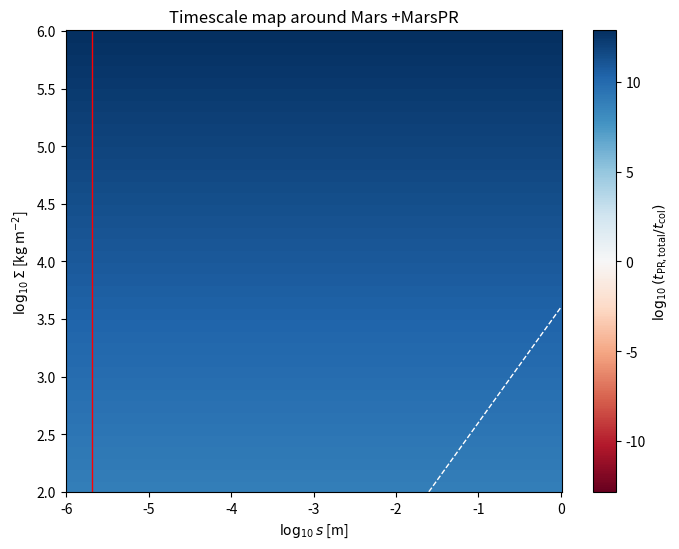

Write the Python code that produced this figure.
#!/usr/bin/env python
"""
Static τ–β–timescale map around Mars (giant-impact epoch)

参照式
  • Burns et al. (1979)  …… β⊙
  • Hyodo et al. (2018) …β_Mars, 衝突ディスク
  • Wyatt (2005)        …… τ, t_col
"""

import argparse
import os
import numpy as np
import pandas as pd
import matplotlib.pyplot as plt
from matplotlib import colors

# ── physical constants ─────────────────────────
G = 6.67430e-11       # m^3 kg^-1 s^-2
c = 2.99792458e8      # m s^-1
sigma_SB = 5.670374419e-8  # W m^-2 K^-4
AU = 1.496e11         # m

# ── Mars / Sun parameters ──────────────────────
M_MARS = 6.4171e23    # kg
R_MARS = 3.3895e6     # m
M_SUN = 1.9885e30     # kg
A_MARS = 1.52 * AU    # orbital radius of Mars [m]

SECONDS_PER_YEAR = 365.25 * 24 * 3600  # s


def beta_sun(s, rho):
    """Solar radiation pressure parameter β⊙.

    Parameters
    ----------
    s : ndarray
        Particle radius [m].
    rho : float
        Particle density [kg m^-3].

    Returns
    -------
    ndarray
        β⊙ (dimensionless).
    """
    # 出典: Burns+79 Eq.(1)
    return 5.7e-4 / (rho * s)


def beta_sun_to_mars(s, rho, r_disk):
    """Convert β⊙ to the Mars gravity field.

    Parameters
    ----------
    s : ndarray
        Particle radius [m].
    rho : float
        Particle density [kg m^-3].
    r_disk : float
        Disk radius from Mars [m].

    Returns
    -------
    ndarray
        β⊙ relative to Mars (dimensionless).
    """
    # 出典: Burns+79 Eq.(1)
    return beta_sun(s, rho) * (M_SUN / M_MARS) * (r_disk / A_MARS) ** 2


def beta_mars(s, rho, T_mars, Q_pr=1.0):
    """Radiation pressure parameter β_Mars.

    Parameters
    ----------
    s : ndarray
        Particle radius [m].
    rho : float
        Particle density [kg m^-3].
    T_mars : float
        Effective temperature of Mars [K].
    Q_pr : float, optional
        Radiation pressure efficiency, by default 1.

    Returns
    -------
    ndarray
        β_Mars (dimensionless).
    """
    # 出典: Hyodo+18 Eq.(5)
    L_mars = 4 * np.pi * R_MARS ** 2 * sigma_SB * T_mars ** 4
    return (3 * L_mars * Q_pr) / (16 * np.pi * G * M_MARS * c * rho * s)


def optical_depth(s, Sigma, rho):
    """Geometric optical depth τ_geo.

    Parameters
    ----------
    s : ndarray
        Particle radius meshgrid [m].
    Sigma : ndarray
        Surface density meshgrid [kg m^-2].
    rho : float
        Particle density [kg m^-3].

    Returns
    -------
    ndarray
        Geometric optical depth.
    """
    # 出典: Wyatt05 Eq.(6)
    return 3 * Sigma / (4 * rho * s)


def omega_kepler(r_disk):
    """Keplerian angular frequency around Mars.

    Parameters
    ----------
    r_disk : float
        Disk radius from Mars [m].

    Returns
    -------
    float
        Angular frequency [s^-1].
    """
    return np.sqrt(G * M_MARS / r_disk ** 3)


def t_collision(s, Sigma, rho, r_disk):
    """Collision timescale.

    Parameters
    ----------
    s : ndarray
        Particle radius meshgrid [m].
    Sigma : ndarray
        Surface density meshgrid [kg m^-2].
    rho : float
        Particle density [kg m^-3].
    r_disk : float
        Disk radius from Mars [m].

    Returns
    -------
    ndarray
        Collision timescale [s].
    """
    # 出典: Wyatt05 Eq.(16)
    Omega = omega_kepler(r_disk)
    return 4 * rho * s / (3 * Sigma * Omega)


def t_PR(s, rho, beta_sun_val):
    """Poynting–Robertson drag timescale at Mars.

    Parameters
    ----------
    s : ndarray
        Particle radius [m].
    rho : float
        Particle density [kg m^-3].
    beta_sun_val : ndarray
        Solar radiation pressure parameter β⊙.

    Returns
    -------
    ndarray
        P-R drag timescale [yr].
    """
    # 出典: Burns+79 Eq.(3)
    return 400 * (rho / 3000) * (s / 1e-6) * (A_MARS / AU) ** 2 / beta_sun_val


def t_PR_mars(s, rho, T_mars, Q_pr, r_disk):
    """Mars-origin Poynting–Robertson drag timescale.

    Parameters
    ----------
    s : ndarray
        Particle radius [m].
    rho : float
        Particle density [kg m^-3].
    T_mars : float
        Effective temperature of Mars [K].
    Q_pr : float
        Radiation pressure efficiency.
    r_disk : float
        Disk radius from Mars [m].

    Returns
    -------
    ndarray
        P-R drag timescale due to Mars radiation [yr].
    """
    L_mars = 4 * np.pi * R_MARS ** 2 * sigma_SB * T_mars ** 4
    # Burns+79 Eq.(3)
    return (4 * np.pi * rho * s * c ** 2 * r_disk ** 2 /
            (3 * L_mars * Q_pr)) / SECONDS_PER_YEAR


def kappa_mass_averaged(q, a_min, a_max, rho):
    """Return mass–weighted opacity κλ [m² kg⁻¹] for n(a) ∝ a^{-q}."""
    if abs(q - 3) < 1e-8 or abs(q - 4) < 1e-8:
        raise ValueError("q=3 or 4 not supported analytically.")
    num = (np.pi * (a_max ** (3 - q) - a_min ** (3 - q))) / (3 - q)
    den = ((4 / 3) * np.pi * rho * (a_max ** (4 - q) - a_min ** (4 - q))) / (4 - q)
    return num / den


def parse_args():
    """CLI パラメータの構築."""
    p = argparse.ArgumentParser()
    p.add_argument("--T_mars", type=float, default=3000,
                   help="有効温度 [K] (例: 3000)")
    p.add_argument("--r_disk", type=float, default=2 * R_MARS,
                   help="評価半径 [m] (例: 2*R_MARS)")
    p.add_argument("--rho", type=float, default=3000,
                   help="粒子密度 [kg m^-3]")
    p.add_argument("--qpr", type=float, default=1.0,
                   help="放射圧係数 Q_pr")
    p.add_argument("--include_mars_pr", choices=["yes", "no"],
                   default="yes",
                   help="火星起源 PR を t_PR に含めるか (yes/no)")
    p.add_argument("--Sigma_min", type=float, default=1e2,
                   help="表面密度下限 [kg m^-2]")
    p.add_argument("--Sigma_max", type=float, default=1e6,
                   help="表面密度上限 [kg m^-2]")
    p.add_argument("--n_s", type=int, default=400)
    p.add_argument("--n_sigma", type=int, default=400)
    return p.parse_args()


def main():
    """Generate τ–β–timescale map and save CSV/PNG."""
    args = parse_args()

    s_vals = np.logspace(-6, 0, args.n_s)
    Sigma_vals = np.logspace(np.log10(args.Sigma_min),
                             np.log10(args.Sigma_max), args.n_sigma)
    S, SIG = np.meshgrid(s_vals, Sigma_vals)

    beta_sun0 = beta_sun(S, args.rho)
    beta_sun_m = beta_sun_to_mars(S, args.rho, args.r_disk)
    beta_m = beta_mars(S, args.rho, args.T_mars, args.qpr)
    beta_eff = beta_sun_m + beta_m
    tau = optical_depth(S, SIG, args.rho)

    Omega = omega_kepler(args.r_disk)
    t_col = t_collision(S, SIG, args.rho, args.r_disk) / SECONDS_PER_YEAR
    t_pr_sun = t_PR(S, args.rho, beta_sun0)
    if args.include_mars_pr == "yes":
        t_pr_m = t_PR_mars(S, args.rho, args.T_mars, args.qpr,
                           args.r_disk)
        t_pr_total = 1 / (1 / t_pr_sun + 1 / t_pr_m)
    else:
        t_pr_total = t_pr_sun
    ratio = np.log10(t_pr_total / t_col)

    fig, ax = plt.subplots(figsize=(8, 6))
    abs_max = np.nanmax(np.abs(ratio))
    norm = colors.TwoSlopeNorm(vcenter=0, vmin=-abs_max, vmax=abs_max)
    pcm = ax.pcolormesh(np.log10(S), np.log10(SIG), ratio,
                        cmap="RdBu", norm=norm, shading="auto")
    fig.colorbar(
        pcm,
        ax=ax,
        label=r"$\log_{10}(t_{\rm PR,total}/t_{\rm col})$",
    )

    ax.contour(np.log10(S), np.log10(SIG), tau, levels=[1], colors="white",
               linestyles="--", linewidths=1)
    ax.contour(np.log10(S), np.log10(SIG), beta_eff, levels=[0.5],
               colors="red", linewidths=1)
    ax.contour(np.log10(S), np.log10(SIG), ratio, levels=[0],
               colors="cyan", linestyles="-.", linewidths=1)

    ax.set_xlabel(r"$\log_{10} s$ [m]")
    ax.set_ylabel(r"$\log_{10} \Sigma$ [kg m$^{-2}$]")
    pr_tag = "+MarsPR" if args.include_mars_pr == "yes" else ""
    ax.set_title(f"Timescale map around Mars {pr_tag}")

    os.makedirs("output", exist_ok=True)
    plt.savefig(f"output/map_tau_beta{pr_tag}.png", dpi=300)
    plt.close(fig)

    df = pd.DataFrame({
        "s_m": S.ravel(),
        "Sigma_kg_m2": SIG.ravel(),
        "tau": tau.ravel(),
        "beta_sun_mars": beta_sun_m.ravel(),
        "beta_mars": beta_m.ravel(),
        "beta_eff": beta_eff.ravel(),
        "t_col_yr": t_col.ravel(),
        "t_PR_total_yr": t_pr_total.ravel(),
        "log10_ratio": ratio.ravel(),
    })
    df.to_csv("output/disk_map.csv", index=False)


if __name__ == "__main__":
    main()
